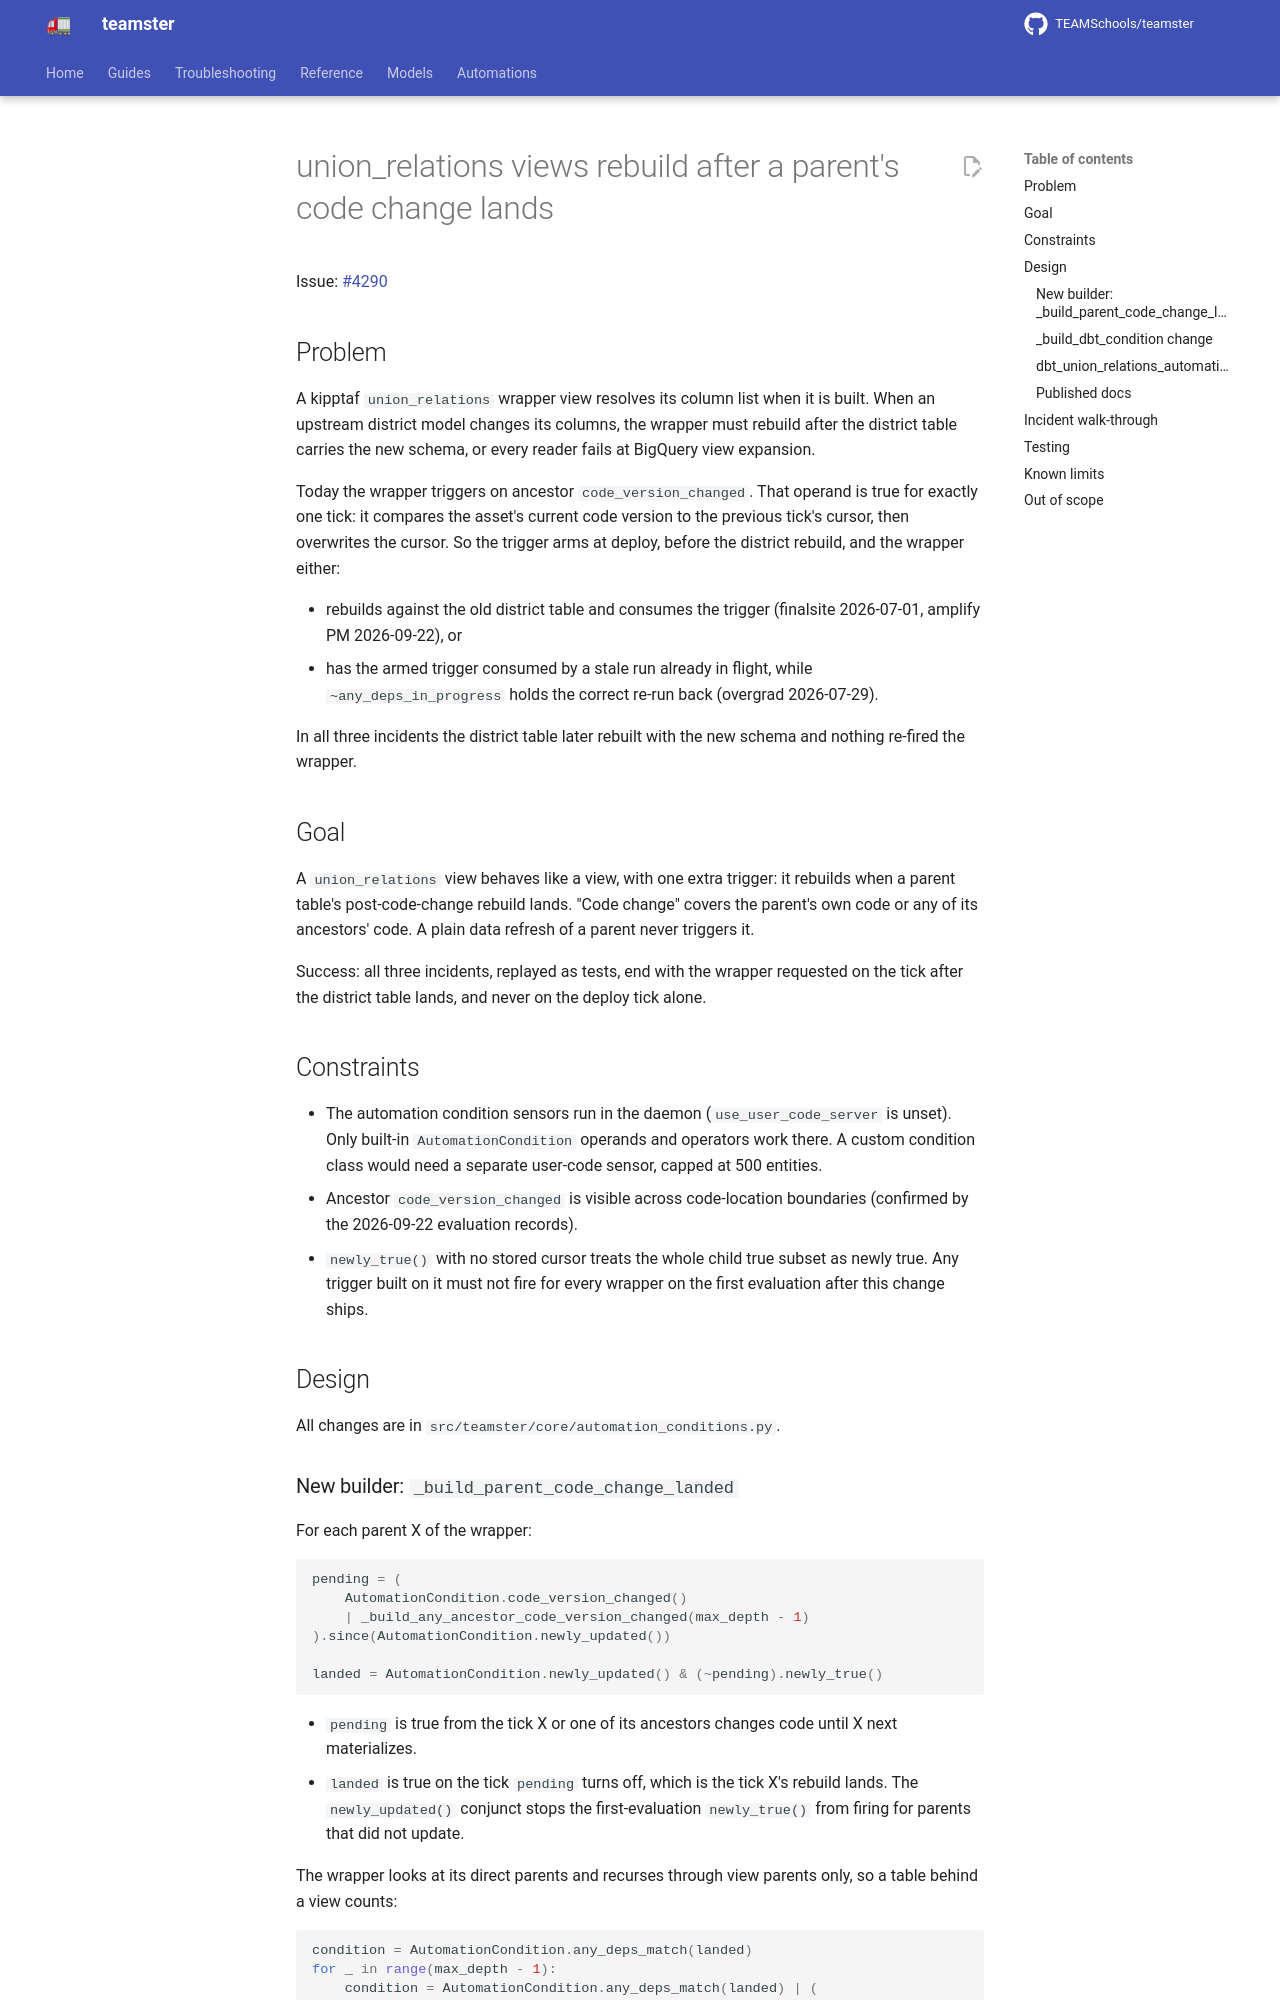

repository: TEAMSchools/teamster · page: superpowers/specs/2026-09-22-union-relations-parent-landed-design/index.html · generator: mkdocs

# union_relations views rebuild after a parent's code change lands

Issue: [#4290](https://github.com/TEAMSchools/teamster/issues/4290)

## Problem

A kipptaf `union_relations` wrapper view resolves its column list when it is
built. When an upstream district model changes its columns, the wrapper must
rebuild after the district table carries the new schema, or every reader fails
at BigQuery view expansion.

Today the wrapper triggers on ancestor `code_version_changed`. That operand is
true for exactly one tick: it compares the asset's current code version to the
previous tick's cursor, then overwrites the cursor. So the trigger arms at
deploy, before the district rebuild, and the wrapper either:

- rebuilds against the old district table and consumes the trigger (finalsite
  2026-07-01, amplify PM 2026-09-22), or
- has the armed trigger consumed by a stale run already in flight, while
  `~any_deps_in_progress` holds the correct re-run back (overgrad 2026-07-29).

In all three incidents the district table later rebuilt with the new schema and
nothing re-fired the wrapper.

## Goal

A `union_relations` view behaves like a view, with one extra trigger: it
rebuilds when a parent table's post-code-change rebuild lands. "Code change"
covers the parent's own code or any of its ancestors' code. A plain data refresh
of a parent never triggers it.

Success: all three incidents, replayed as tests, end with the wrapper requested
on the tick after the district table lands, and never on the deploy tick alone.

## Constraints

- The automation condition sensors run in the daemon (`use_user_code_server` is
  unset). Only built-in `AutomationCondition` operands and operators work there.
  A custom condition class would need a separate user-code sensor, capped at 500
  entities.
- Ancestor `code_version_changed` is visible across code-location boundaries
  (confirmed by the 2026-09-22 evaluation records).
- `newly_true()` with no stored cursor treats the whole child true subset as
  newly true. Any trigger built on it must not fire for every wrapper on the
  first evaluation after this change ships.

## Design

All changes are in `src/teamster/core/automation_conditions.py`.

### New builder: `_build_parent_code_change_landed`

For each parent X of the wrapper:

```python
pending = (
    AutomationCondition.code_version_changed()
    | _build_any_ancestor_code_version_changed(max_depth - 1)
).since(AutomationCondition.newly_updated())

landed = AutomationCondition.newly_updated() & (~pending).newly_true()
```

- `pending` is true from the tick X or one of its ancestors changes code until X
  next materializes.
- `landed` is true on the tick `pending` turns off, which is the tick X's
  rebuild lands. The `newly_updated()` conjunct stops the first-evaluation
  `newly_true()` from firing for parents that did not update.

The wrapper looks at its direct parents and recurses through view parents only,
so a table behind a view counts:

```python
condition = AutomationCondition.any_deps_match(landed)
for _ in range(max_depth - 1):
    condition = AutomationCondition.any_deps_match(landed) | (
        AutomationCondition.any_deps_match(condition).allow(view_selection)
    )
```

This mirrors the view-restricted recursion in `_build_any_ancestor_updated`.
